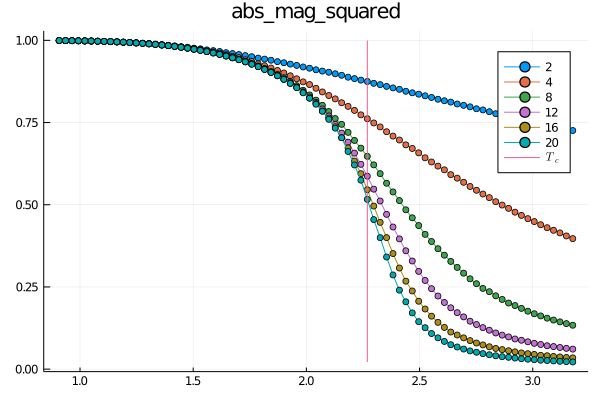

Data behind this chart, as committed beside it:
0.9992695, 0.99901975, 0.9987775, 0.99838475, 0.99785825, 0.997752, 0.99697225, 0.99635375, 0.995719, 0.99487925, 0.99393275, 0.99287075, 0.991874, 0.99091, 0.9894255, 0.987749, 0.9860605, 0.9839145, 0.982733, 0.9806115, 0.979003, 0.97615075, 0.97421375, 0.9709415
0.9995, 0.9992, 0.999, 0.9987, 0.9984, 0.9979, 0.9975, 0.9969, 0.9964, 0.9957, 0.9947, 0.9938, 0.9927, 0.9915, 0.9899, 0.9887, 0.9869, 0.985, 0.9828, 0.9801, 0.9776, 0.975, 0.9718, 0.9683
0.9994, 0.9992, 0.9989, 0.9987, 0.9983, 0.9979, 0.9974, 0.9968, 0.9962, 0.9954, 0.9945, 0.9935, 0.9923, 0.991, 0.9896, 0.9879, 0.986, 0.984, 0.9818, 0.9793, 0.9764, 0.9734, 0.9703, 0.9663
0.9994, 0.9992, 0.9989, 0.9986, 0.9983, 0.9979, 0.9974, 0.9968, 0.9961, 0.9953, 0.9944, 0.9934, 0.9922, 0.9909, 0.9893, 0.9877, 0.9859, 0.9838, 0.9815, 0.979, 0.9762, 0.9731, 0.9696, 0.966
0.9994, 0.9992, 0.9989, 0.9986, 0.9983, 0.9979, 0.9974, 0.9968, 0.9961, 0.9953, 0.9944, 0.9934, 0.9922, 0.9909, 0.9894, 0.9878, 0.9858, 0.9838, 0.9815, 0.9789, 0.9761, 0.973, 0.9696, 0.9658
0.9994, 0.9992, 0.9989, 0.9986, 0.9983, 0.9979, 0.9974, 0.9968, 0.9961, 0.9953, 0.9944, 0.9934, 0.9922, 0.9908, 0.9893, 0.9877, 0.9858, 0.9837, 0.9814, 0.9789, 0.9761, 0.9729, 0.9695, 0.9657
